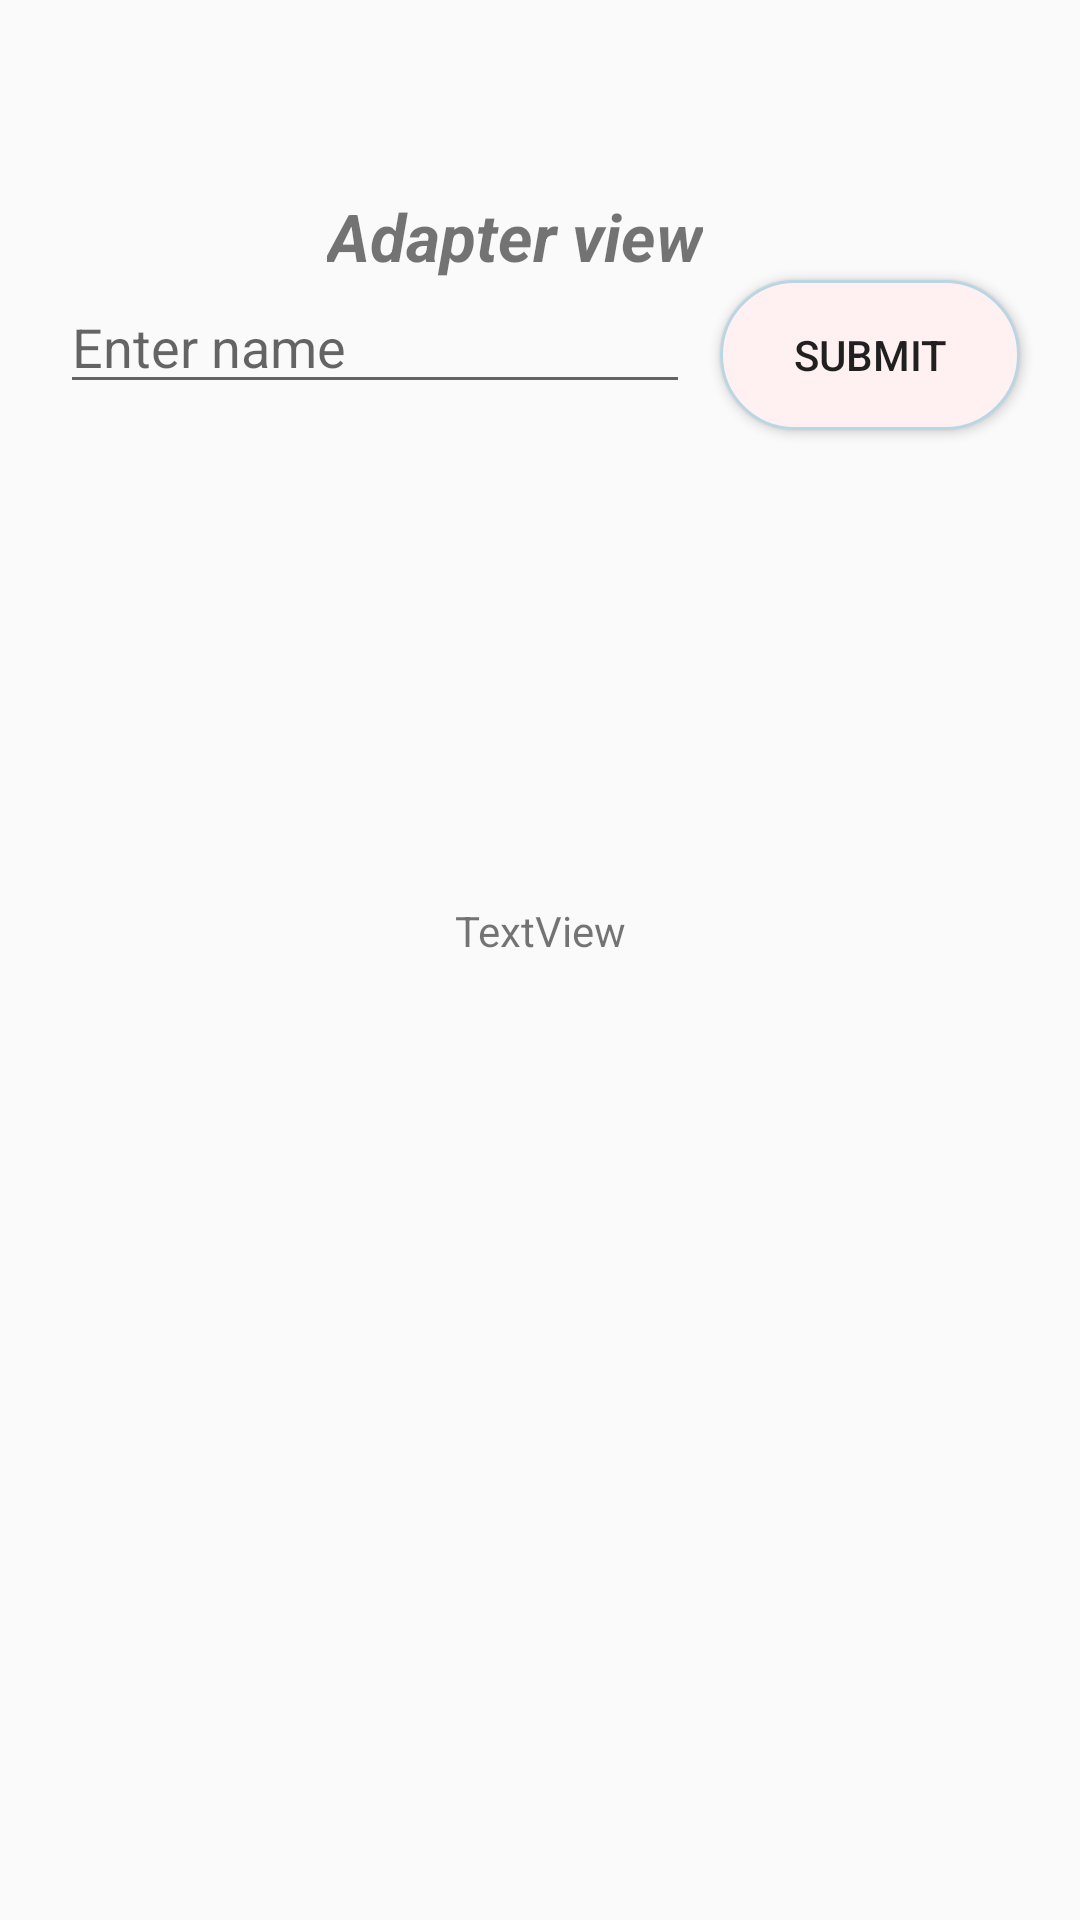

Write the Android layout XML for this screen, with the resource values it uses.
<!-- AndroidManifest.xml: application theme Theme.WhackaMole -->
<!-- res/layout/activity_adapter.xml -->
<?xml version="1.0" encoding="utf-8"?>
<androidx.constraintlayout.widget.ConstraintLayout xmlns:android="http://schemas.android.com/apk/res/android"
    xmlns:app="http://schemas.android.com/apk/res-auto"
    xmlns:tools="http://schemas.android.com/tools"
    android:layout_width="match_parent"
    android:theme="@style/SCREEN"
    android:layout_height="match_parent"
    tools:context=".Adapter">

    <TextView
        android:id="@+id/textView6"
        android:layout_width="wrap_content"
        android:layout_height="wrap_content"
        android:layout_marginTop="64dp"
        android:layout_marginBottom="10dp"
        android:text="Adapter view"
        android:textAlignment="viewEnd"
        android:textAllCaps="false"
        android:textSize="22sp"
        android:textStyle="bold|italic"
        app:layout_constraintBottom_toTopOf="@+id/ed_name"
        app:layout_constraintEnd_toEndOf="parent"
        app:layout_constraintHorizontal_bias="0.464"
        app:layout_constraintStart_toStartOf="parent"
        app:layout_constraintTop_toTopOf="parent" />

    <EditText
        android:id="@+id/ed_name"
        android:layout_width="0dp"
        android:layout_height="wrap_content"
        android:layout_marginStart="20dp"
        android:ems="10"
        android:hint="Enter name"
        android:inputType="textPersonName"
        app:layout_constraintEnd_toStartOf="@+id/submit11"
        app:layout_constraintStart_toStartOf="parent"
        app:layout_constraintTop_toBottomOf="@+id/textView6" />

    <Button
        android:id="@+id/submit11"
        android:layout_width="wrap_content"
        android:layout_height="wrap_content"
        android:layout_marginStart="10dp"
        android:layout_marginEnd="20dp"
        android:background="@drawable/backround"
        android:text="Submit"
        app:layout_constraintEnd_toEndOf="parent"
        app:layout_constraintStart_toEndOf="@+id/ed_name"
        app:layout_constraintTop_toBottomOf="@+id/textView6" />

    <ListView
        android:id="@+id/names_list"
        android:layout_width="0dp"
        android:layout_height="100dp"
        android:layout_marginTop="40dp"
        app:layout_constraintBottom_toBottomOf="parent"
        app:layout_constraintEnd_toEndOf="@+id/submit11"
        app:layout_constraintHorizontal_bias="0.0"
        app:layout_constraintStart_toStartOf="@+id/ed_name"
        app:layout_constraintTop_toBottomOf="@+id/ed_name"
        app:layout_constraintVertical_bias="0.0" />

    <TextView
        android:id="@+id/textView7"
        android:layout_width="wrap_content"
        android:layout_height="wrap_content"
        android:layout_marginTop="26dp"
        android:text="TextView"
        app:layout_constraintEnd_toEndOf="parent"
        app:layout_constraintStart_toStartOf="parent"
        app:layout_constraintTop_toBottomOf="@+id/names_list" />
</androidx.constraintlayout.widget.ConstraintLayout>
<!-- resources referenced by this layout -->
<resources>
  <!-- drawable backround (drawable) -->
  <?xml version="1.0" encoding="utf-8"?>
  <selector xmlns:android="http://schemas.android.com/apk/res/android">
    <item>
        <shape>
                android:shape="rectangle">
                <solid android:color="@color/Pink_100"/>
                <size
                    android:width="100dp"
                    android:height="50dp"/>
                <corners android:radius="30dp"/>
            <stroke android:color="#BBD6E3" android:width="1dp"/>
            </shape>
    </item>
  </selector>
  <style name="SCREEN">
          <item name="background">@color/pinK_900</item>
      </style>
  <style name="Theme.WhackaMole" parent="Theme.AppCompat.DayNight.NoActionBar">
          
          <item name="colorPrimary">@color/Pink_100</item>
          <item name="colorPrimaryVariant">@color/Whitey</item>
          <item name="colorOnPrimary">@color/Gray</item>
          
          <item name="colorSecondary">@color/pinK_900</item>
          <item name="colorSecondaryVariant">@color/white_150</item>
          <item name="colorOnSecondary">@color/Whitey</item>
          
          <item name="android:statusBarColor">@color/Gray</item>
          
      </style>
  <color name="Pink_100">#FFF1F1</color>
  <color name="pinK_900">#372c2c</color>
  <color name="Whitey">#FFFFFF</color>
  <color name="Gray">#232323</color>
  <color name="white_150">#26FFFFFF</color>
</resources>
